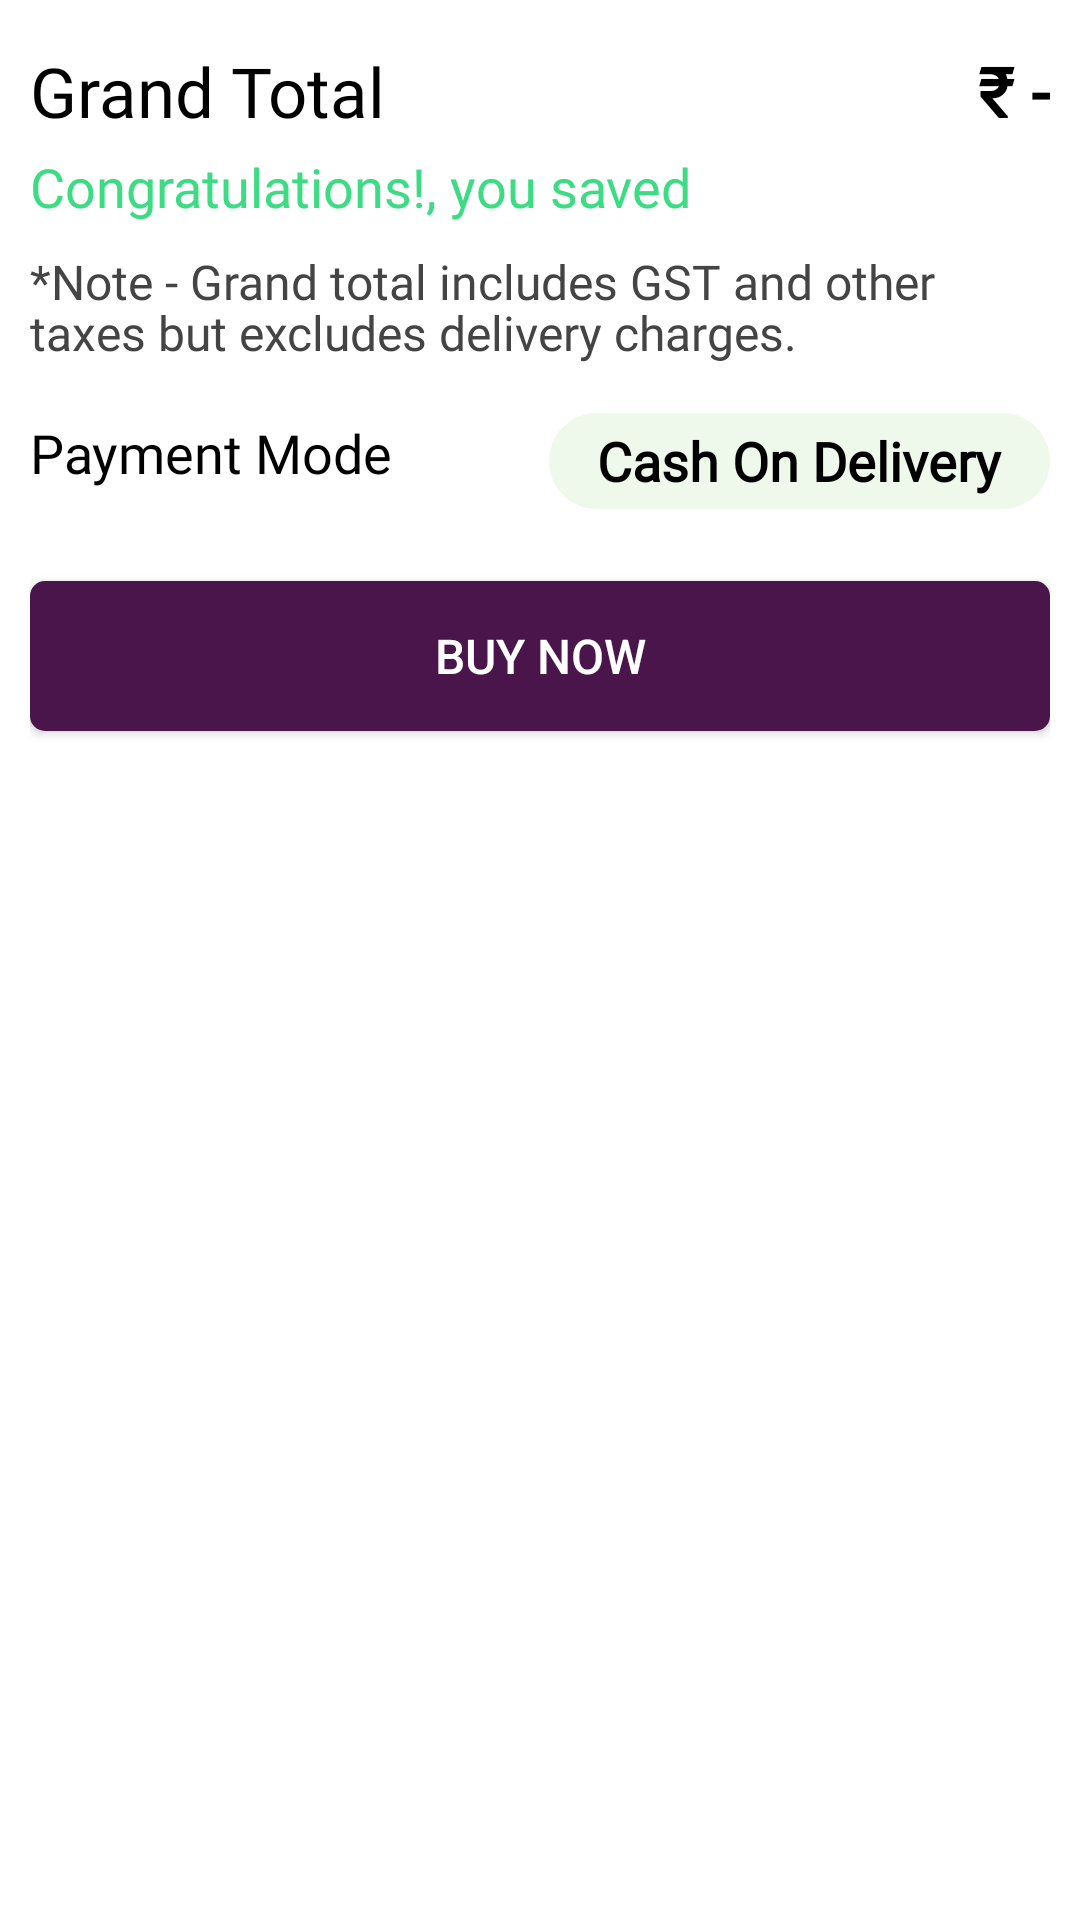

Layout XML and referenced resources for this Android screen:
<!-- AndroidManifest.xml: application theme Theme.Buildo -->
<!-- res/layout/cart_list_order_action_item.xml -->
<?xml version="1.0" encoding="utf-8"?>
<RelativeLayout xmlns:android="http://schemas.android.com/apk/res/android"
    xmlns:app="http://schemas.android.com/apk/res-auto"
    android:id="@+id/details_card"
    android:layout_width="match_parent"
    android:layout_height="wrap_content"
    android:padding="@dimen/dimen_10dp"
    android:background="@color/white">

<RelativeLayout
    android:layout_width="match_parent"
    android:layout_height="@dimen/dimen_40dp"
    android:id="@+id/total_amount"
    android:gravity="center_vertical">


    <TextView
        android:id="@+id/total_text"
        android:layout_width="wrap_content"
        android:layout_height="30dp"
        android:textSize="23sp"
        android:fontFamily="@font/open_sans"
        android:text="Grand Total"
        android:textColor="@color/black"
        />

    <TextView
        android:id="@+id/total_amount_text"
        android:layout_width="match_parent"
        android:layout_height="30dp"
        android:textSize="23sp"
        android:fontFamily="@font/open_sans"
        android:text="₹ -"
        android:textColor="@color/black"
        android:layout_toEndOf="@+id/total_text"
        android:textAlignment="textEnd"
        android:textStyle="bold"
        />


</RelativeLayout>

    <RelativeLayout
        android:layout_width="match_parent"
        android:layout_height="@dimen/dimen_25dp"
        android:gravity="center_vertical"
        android:id="@+id/sv_container"
        android:layout_below="@+id/total_amount"
        android:layout_marginBottom="@dimen/dimen_8dp">


        <TextView
            android:id="@+id/sv_text"
            android:layout_width="wrap_content"
            android:layout_height="25dp"
            android:textSize="18sp"
            android:fontFamily="@font/open_sans"
            android:text="Congratulations!, you saved"
            android:textColor="@color/systemGreenColor"
            />

        <TextView
            android:id="@+id/saved_text"
            android:layout_width="match_parent"
            android:layout_height="25dp"
            android:textSize="18sp"
            android:fontFamily="@font/open_sans"
            android:textColor="@color/systemGreenColor"
            android:layout_toEndOf="@+id/sv_text"
            android:textAlignment="textEnd"
            android:textStyle="bold"
            />


    </RelativeLayout>
    <TextView
        android:id="@+id/note_text"
        android:layout_width="wrap_content"
        android:layout_height="wrap_content"
        android:textSize="16sp"
        android:fontFamily="@font/open_sans"
        android:text="*Note - Grand total includes GST and other taxes but excludes delivery charges."
        android:textColor="@color/gray_444444"
        android:layout_below="@+id/sv_container"
        android:layout_marginBottom="@dimen/dimen_8dp"
        />



    <androidx.constraintlayout.widget.ConstraintLayout
        android:layout_width="match_parent"
        android:layout_height="@dimen/dimen_40dp"
        android:id="@+id/payment_mode"
        android:layout_below="@id/note_text"
        android:gravity="center_vertical"
        android:layout_marginTop="@dimen/dimen_4dp"
        android:layout_marginBottom="@dimen/dimen_4dp"
       >


        <TextView
            android:id="@+id/payment_mode_text"
            android:layout_width="0dp"
            android:layout_height="30dp"
            android:textSize="18sp"
            android:fontFamily="@font/open_sans"
            android:text="Payment Mode"
            android:textColor="@color/black"
            app:layout_constraintStart_toStartOf="parent"
            app:layout_constraintBottom_toBottomOf="parent"
            app:layout_constraintEnd_toStartOf="@id/payment_text"
            app:layout_constraintTop_toTopOf="parent"
            />

        <TextView
            android:id="@+id/payment_text"
            android:layout_width="wrap_content"
            android:layout_height="32dp"
            android:textSize="18sp"
            android:fontFamily="@font/open_sans"
            android:text="Cash On Delivery"
            android:textColor="@color/black"
            android:textAlignment="center"
            android:textStyle="bold"
            android:paddingStart="16dp"
            android:paddingEnd="16dp"
            android:gravity="center"
            app:layout_constraintEnd_toEndOf="parent"
            app:layout_constraintTop_toTopOf="parent"
            app:layout_constraintBottom_toBottomOf="parent"
            android:background="@drawable/background_round_corners_lightgreen30dp"
            />


    </androidx.constraintlayout.widget.ConstraintLayout>


<androidx.appcompat.widget.AppCompatButton
    android:id="@+id/order_button"
    android:layout_width="match_parent"
    android:layout_height="@dimen/dimen_50dp"
    android:text="Buy Now"
    android:textSize="16sp"
    android:textColor="@color/white"
    android:background="@drawable/background_next_button"
    android:layout_below="@+id/payment_mode"
    android:layout_marginTop="16dp"
    />
</RelativeLayout>
<!-- resources referenced by this layout -->
<resources>
  <color name="black">#FF000000</color>
  <color name="gray_444444">#FF444444</color>
  <color name="systemGreenColor">#3DDC84</color>
  <color name="white">#FFFFFFFF</color>
  <dimen name="dimen_10dp">10dp</dimen>
  <dimen name="dimen_25dp">25dp</dimen>
  <dimen name="dimen_40dp">40dp</dimen>
  <dimen name="dimen_4dp">4dp</dimen>
  <dimen name="dimen_50dp">50dp</dimen>
  <dimen name="dimen_8dp">8dp</dimen>
  <!-- drawable background_next_button (drawable) -->
  <?xml version="1.0" encoding="utf-8"?>
  <shape xmlns:android="http://schemas.android.com/apk/res/android"
      android:shape="rectangle">
      <solid android:color="@color/appthemeColor"/>
      <corners android:radius="5dp"/>
  </shape>
  <!-- drawable background_round_corners_lightgreen30dp (drawable) -->
  <?xml version="1.0" encoding="utf-8"?>
  <shape android:shape="rectangle"
      xmlns:android="http://schemas.android.com/apk/res/android">
      <solid android:color="@color/lightGreenColor"/>
      <corners android:radius="30dp"/>
  </shape>
  <style name="Theme.Buildo" parent="Theme.MaterialComponents.Light.NoActionBar">
          
          <item name="colorPrimary">@color/appthemeColor</item>
          <item name="colorPrimaryVariant">@color/appthemeColor</item>
          <item name="colorOnPrimary">@color/white</item>
          
          <item name="colorSecondary">@color/blueColor</item>
          <item name="colorSecondaryVariant">#0288D1</item>
          <item name="colorOnSecondary">@color/black</item>
          
          <item name="android:statusBarColor">@color/navbarColor</item>
          
          
          <item name="android:windowLightStatusBar">true</item>
          <item name="android:lineSpacingMultiplier">0.9</item>
  
      </style>
  <color name="appthemeColor">#4A154b</color>
  <color name="lightGreenColor">#EEF8EB</color>
  <color name="blueColor">#007AFF</color>
  <color name="navbarColor">#4A154B</color>
</resources>
